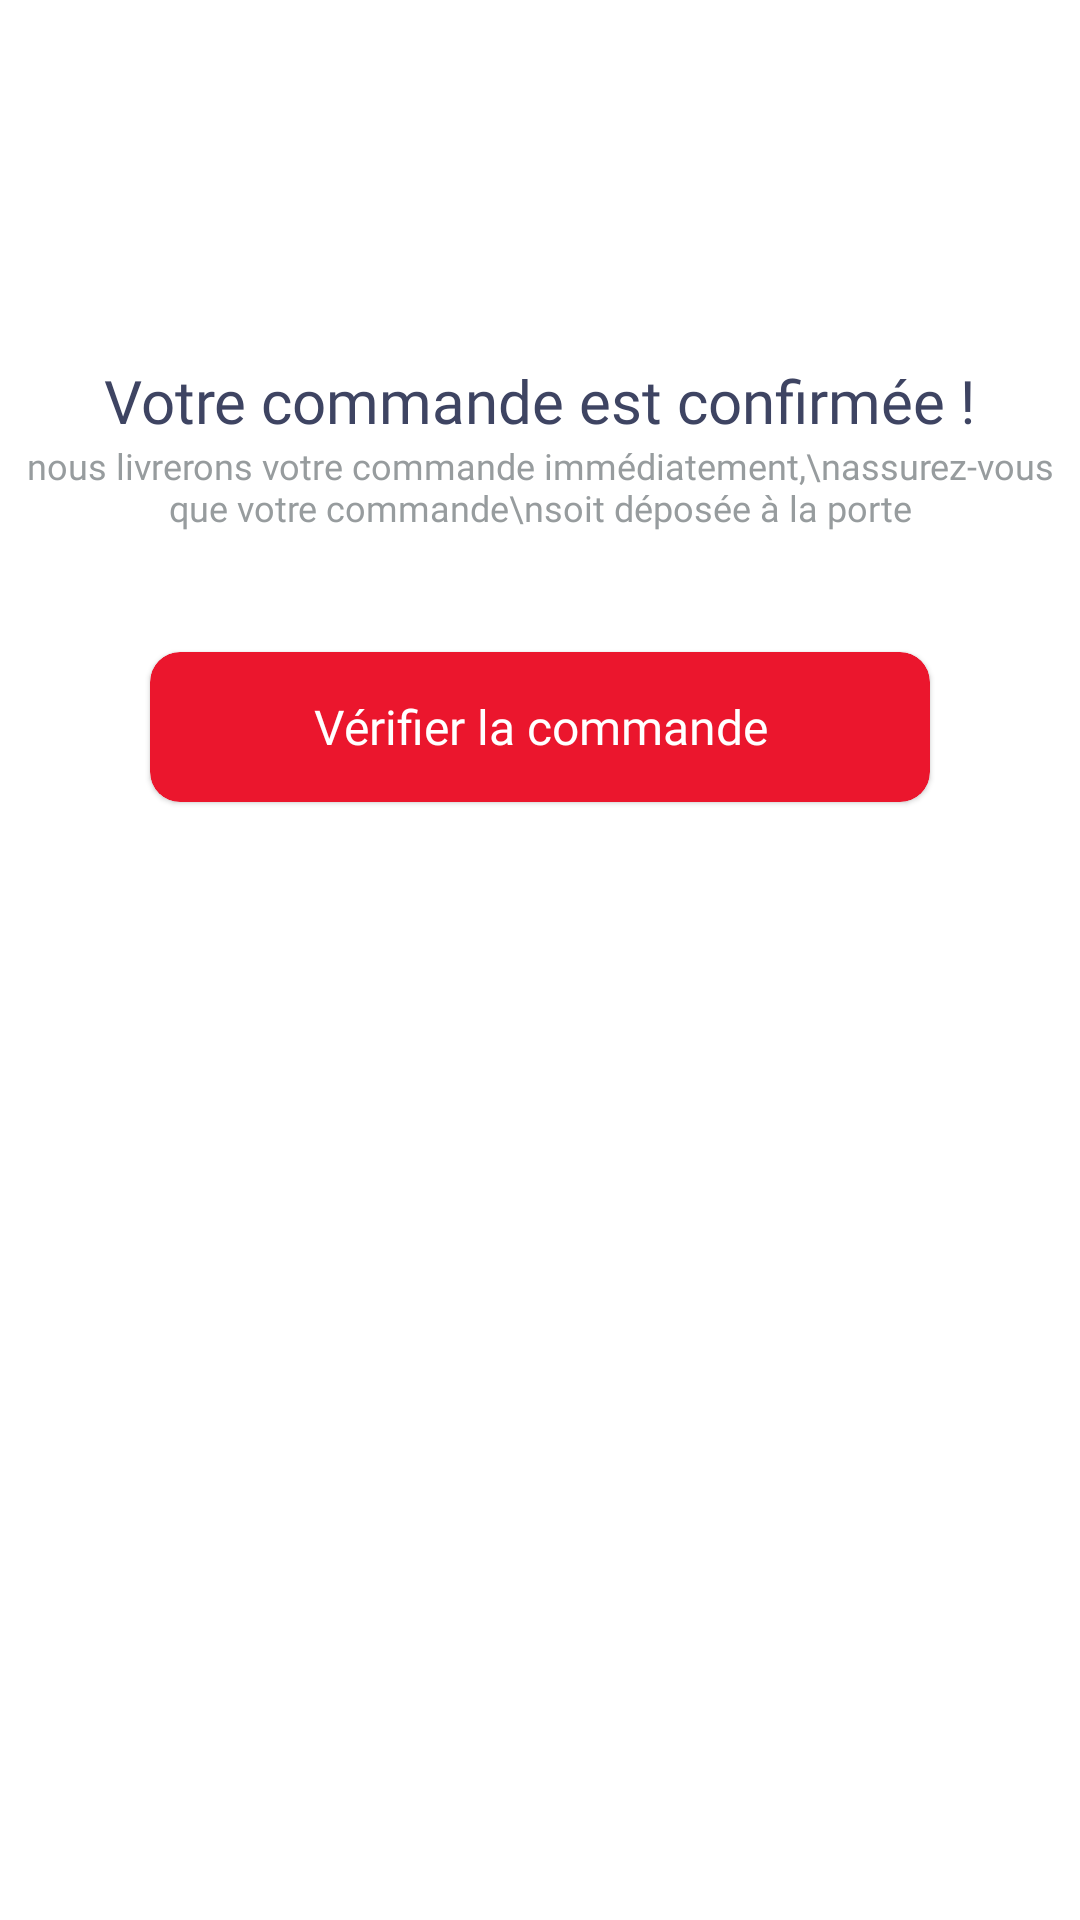

Layout XML and referenced resources for this Android screen:
<!-- AndroidManifest.xml: application theme Theme.PalmaryApplication -->
<!-- res/layout/fragment_order_confirmed.xml -->
<?xml version="1.0" encoding="utf-8"?>
<FrameLayout xmlns:android="http://schemas.android.com/apk/res/android"
    xmlns:tools="http://schemas.android.com/tools"
    android:layout_width="match_parent"
    android:layout_height="match_parent"
    xmlns:app="http://schemas.android.com/apk/res-auto"
    tools:context=".Fragments.OrderConfirmedFragment">

    <LinearLayout
        android:layout_width="match_parent"
        android:layout_height="match_parent"
        android:orientation="vertical"
        android:layout_gravity="center"
        android:gravity="center|top">
        <ImageView
            android:layout_width="wrap_content"
            android:layout_height="wrap_content"
            android:src="@drawable/illustrationorderconfirmed"
            android:layout_gravity="center"
            android:layout_marginTop="80dp"/>
        <TextView
            android:layout_width="wrap_content"
            android:layout_height="wrap_content"
            android:text="Votre commande est confirmée !"
            android:textSize="20sp"
            android:textColor="@color/SecondTextColor"
            android:fontFamily="@font/poppins_medium"
            android:layout_marginTop="40dp"/>
        <TextView
            android:layout_width="wrap_content"
            android:layout_height="wrap_content"
            android:text="nous livrerons votre commande immédiatement,\nassurez-vous que votre commande\nsoit déposée à la porte"
            android:textColor="@color/Gray"
            android:textSize="12sp"
            android:textAlignment="center"
            android:fontFamily="@font/poppins_regular"/>
        <com.google.android.material.card.MaterialCardView
            android:layout_width="match_parent"
            android:layout_height="50dp"
            app:cardCornerRadius="10dp"
            android:layout_marginEnd="50dp"
            android:layout_marginStart="50dp"
            app:cardBackgroundColor="@color/PrimaryColor"
            android:layout_gravity="center"
            android:layout_marginTop="40dp">
            <TextView
                android:layout_width="wrap_content"
                android:layout_height="wrap_content"
                android:text="Vérifier la commande"
                android:textAlignment="center"
                android:textSize="16sp"
                android:textColor="@color/white"
                android:fontFamily="@font/poppins_medium"
                android:layout_gravity="center"
                android:gravity="center"/>
        </com.google.android.material.card.MaterialCardView>
    </LinearLayout>

</FrameLayout>
<!-- resources referenced by this layout -->
<resources>
  <color name="Gray">#979C9E</color>
  <color name="PrimaryColor">#EB162D</color>
  <color name="SecondTextColor">#3E4462</color>
  <color name="white">#FFFFFFFF</color>
  <style name="Theme.PalmaryApplication" parent="Theme.MaterialComponents.DayNight.NoActionBar">
          
          <item name="colorPrimary">@color/purple_500</item>
          <item name="colorPrimaryVariant">@color/purple_700</item>
          <item name="colorOnPrimary">@color/white</item>
          
          <item name="colorSecondary">@color/teal_200</item>
          <item name="colorSecondaryVariant">@color/teal_700</item>
          <item name="colorOnSecondary">@color/black</item>
          
          <item name="android:statusBarColor" tools:targetApi="21">?attr/colorPrimaryVariant</item>
          
      </style>
  <color name="purple_500">#FF6200EE</color>
  <color name="purple_700">#FF3700B3</color>
  <color name="teal_200">#FF03DAC5</color>
  <color name="teal_700">#FF018786</color>
  <color name="black">#FF000000</color>
</resources>
